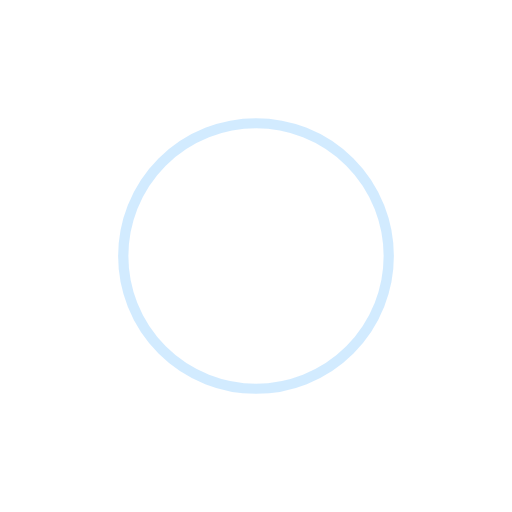
t = 0.00 s
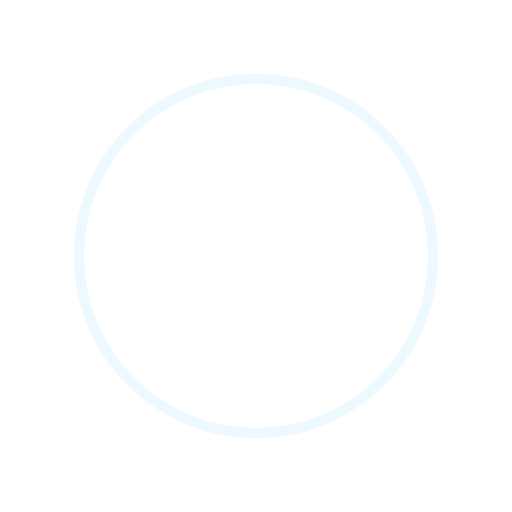
t = 0.25 s
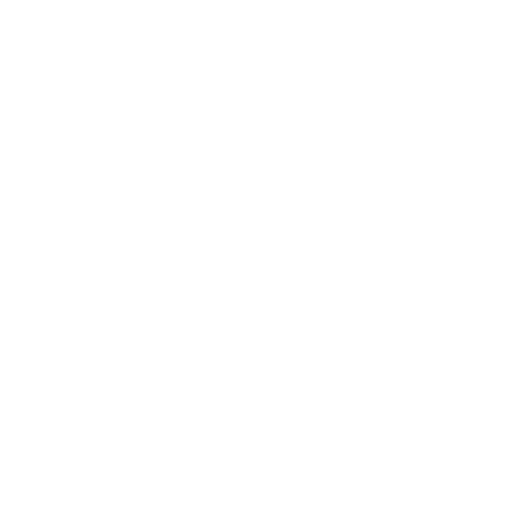
t = 0.50 s
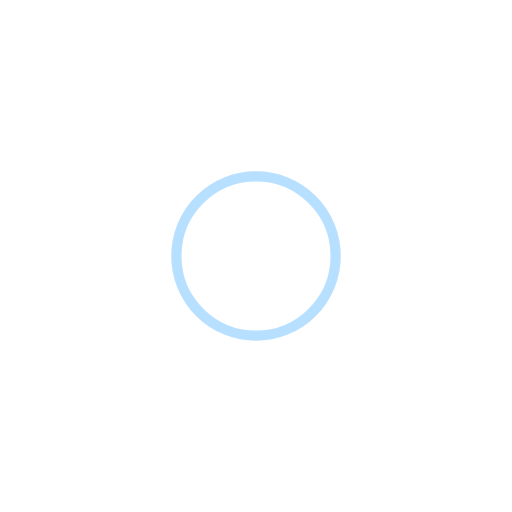
t = 0.75 s

The animated SVG that drew these frames (rendered in a browser with its animation timeline set to each time). Animation: 4 SMIL elements (animate=4); one cycle of 1.00 s, repeats indefinitely.

<svg xmlns="http://www.w3.org/2000/svg" xmlns:xlink="http://www.w3.org/1999/xlink" style="margin: auto;  display: block; shape-rendering: auto;" width="200px" height="200px" viewBox="0 0 100 100" preserveAspectRatio="xMidYMid">
<circle cx="50" cy="50" r="0" fill="none" stroke="#ffffff" stroke-width="2">
  <animate attributeName="r" repeatCount="indefinite" dur="1s" values="0;40" keyTimes="0;1" keySplines="0 0.2 0.8 1" calcMode="spline" begin="0s"/>
  <animate attributeName="opacity" repeatCount="indefinite" dur="1s" values="1;0" keyTimes="0;1" keySplines="0.2 0 0.8 1" calcMode="spline" begin="0s"/>
</circle><circle cx="50" cy="50" r="0" fill="none" stroke="#a6d8ff" stroke-width="2">
  <animate attributeName="r" repeatCount="indefinite" dur="1s" values="0;40" keyTimes="0;1" keySplines="0 0.2 0.8 1" calcMode="spline" begin="-0.5s"/>
  <animate attributeName="opacity" repeatCount="indefinite" dur="1s" values="1;0" keyTimes="0;1" keySplines="0.2 0 0.8 1" calcMode="spline" begin="-0.5s"/>
</circle>
</svg>
